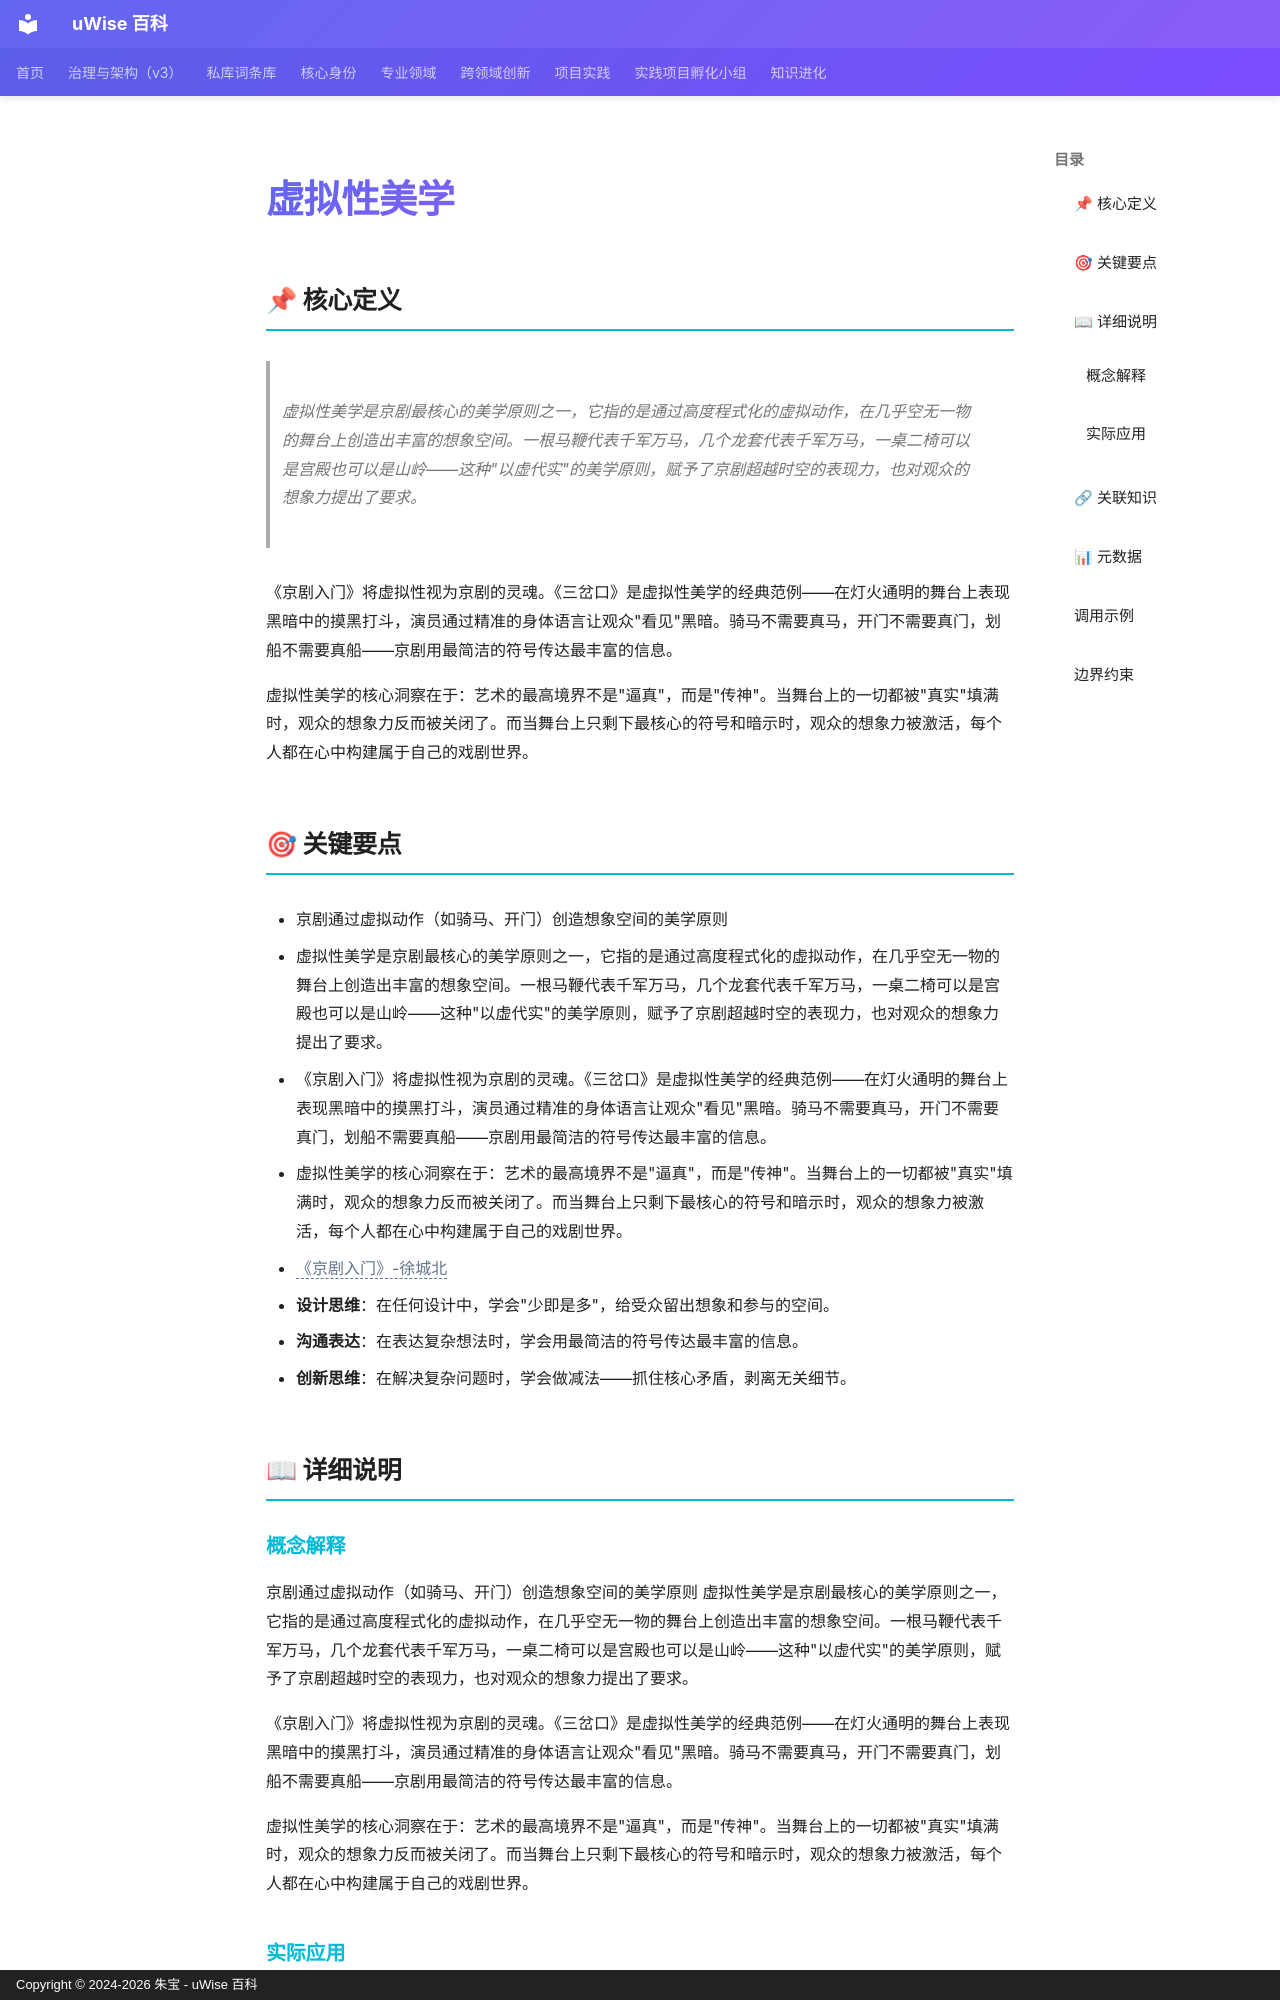

repository: zhubao315/uWise · page: vault-encyclopedia/md-01aa248c/index.html · generator: mkdocs · copyright: Copyright © 2024-2026 朱宝 - uWise 百科

---
title: "虚拟性美学"
description: "虚拟性美学是京剧最核心的美学原则之一，它指的是通过高度程式化的虚拟动作，在几乎空无一物的舞台上创造出丰富的想象空间。一根马鞭代表千军万马，几个龙套代表千军万马，一桌二椅可以是宫殿也可以是山岭——这种\"以虚代实\"的美学原则，赋予了京剧超越时空的表现力，也对观众的想象力提出了要求。"
---

# 虚拟性美学

## 📌 核心定义

> 虚拟性美学是京剧最核心的美学原则之一，它指的是通过高度程式化的虚拟动作，在几乎空无一物的舞台上创造出丰富的想象空间。一根马鞭代表千军万马，几个龙套代表千军万马，一桌二椅可以是宫殿也可以是山岭——这种"以虚代实"的美学原则，赋予了京剧超越时空的表现力，也对观众的想象力提出了要求。

《京剧入门》将虚拟性视为京剧的灵魂。《三岔口》是虚拟性美学的经典范例——在灯火通明的舞台上表现黑暗中的摸黑打斗，演员通过精准的身体语言让观众"看见"黑暗。骑马不需要真马，开门不需要真门，划船不需要真船——京剧用最简洁的符号传达最丰富的信息。

虚拟性美学的核心洞察在于：艺术的最高境界不是"逼真"，而是"传神"。当舞台上的一切都被"真实"填满时，观众的想象力反而被关闭了。而当舞台上只剩下最核心的符号和暗示时，观众的想象力被激活，每个人都在心中构建属于自己的戏剧世界。

## 🎯 关键要点

- 京剧通过虚拟动作（如骑马、开门）创造想象空间的美学原则
- 虚拟性美学是京剧最核心的美学原则之一，它指的是通过高度程式化的虚拟动作，在几乎空无一物的舞台上创造出丰富的想象空间。一根马鞭代表千军万马，几个龙套代表千军万马，一桌二椅可以是宫殿也可以是山岭——这种"以虚代实"的美学原则，赋予了京剧超越时空的表现力，也对观众的想象力提出了要求。
- 《京剧入门》将虚拟性视为京剧的灵魂。《三岔口》是虚拟性美学的经典范例——在灯火通明的舞台上表现黑暗中的摸黑打斗，演员通过精准的身体语言让观众"看见"黑暗。骑马不需要真马，开门不需要真门，划船不需要真船——京剧用最简洁的符号传达最丰富的信息。
- 虚拟性美学的核心洞察在于：艺术的最高境界不是"逼真"，而是"传神"。当舞台上的一切都被"真实"填满时，观众的想象力反而被关闭了。而当舞台上只剩下最核心的符号和暗示时，观众的想象力被激活，每个人都在心中构建属于自己的戏剧世界。
- <span class="uw-unresolved" data-target="《京剧入门》-徐城北" title="未解析的双链目标：《京剧入门》-徐城北">《京剧入门》-徐城北</span>
- **设计思维**：在任何设计中，学会"少即是多"，给受众留出想象和参与的空间。
- **沟通表达**：在表达复杂想法时，学会用最简洁的符号传达最丰富的信息。
- **创新思维**：在解决复杂问题时，学会做减法——抓住核心矛盾，剥离无关细节。

## 📖 详细说明
